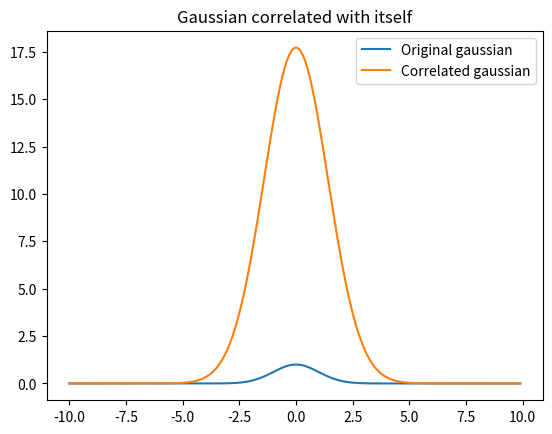

Write Python code to recreate this figure.
import numpy as np
import matplotlib.pyplot as plt

#from class notes
def correlation(f,g):
    ft1 = np.fft.rfft(f)
    ft2 = np.conj(np.fft.rfft(g))
    return np.fft.irfft(ft1*ft2)



arr=np.arange(-10,10,0.1)
gauss=np.exp(-0.5*arr**2)

gauss_corr_itself=correlation(gauss,gauss)



plt.title("Gaussian correlated with itself")

plt.plot(arr, gauss, label="Original gaussian")
plt.plot(arr, np.fft.fftshift(gauss_corr_itself), label="Correlated gaussian")
plt.legend()
plt.show()

